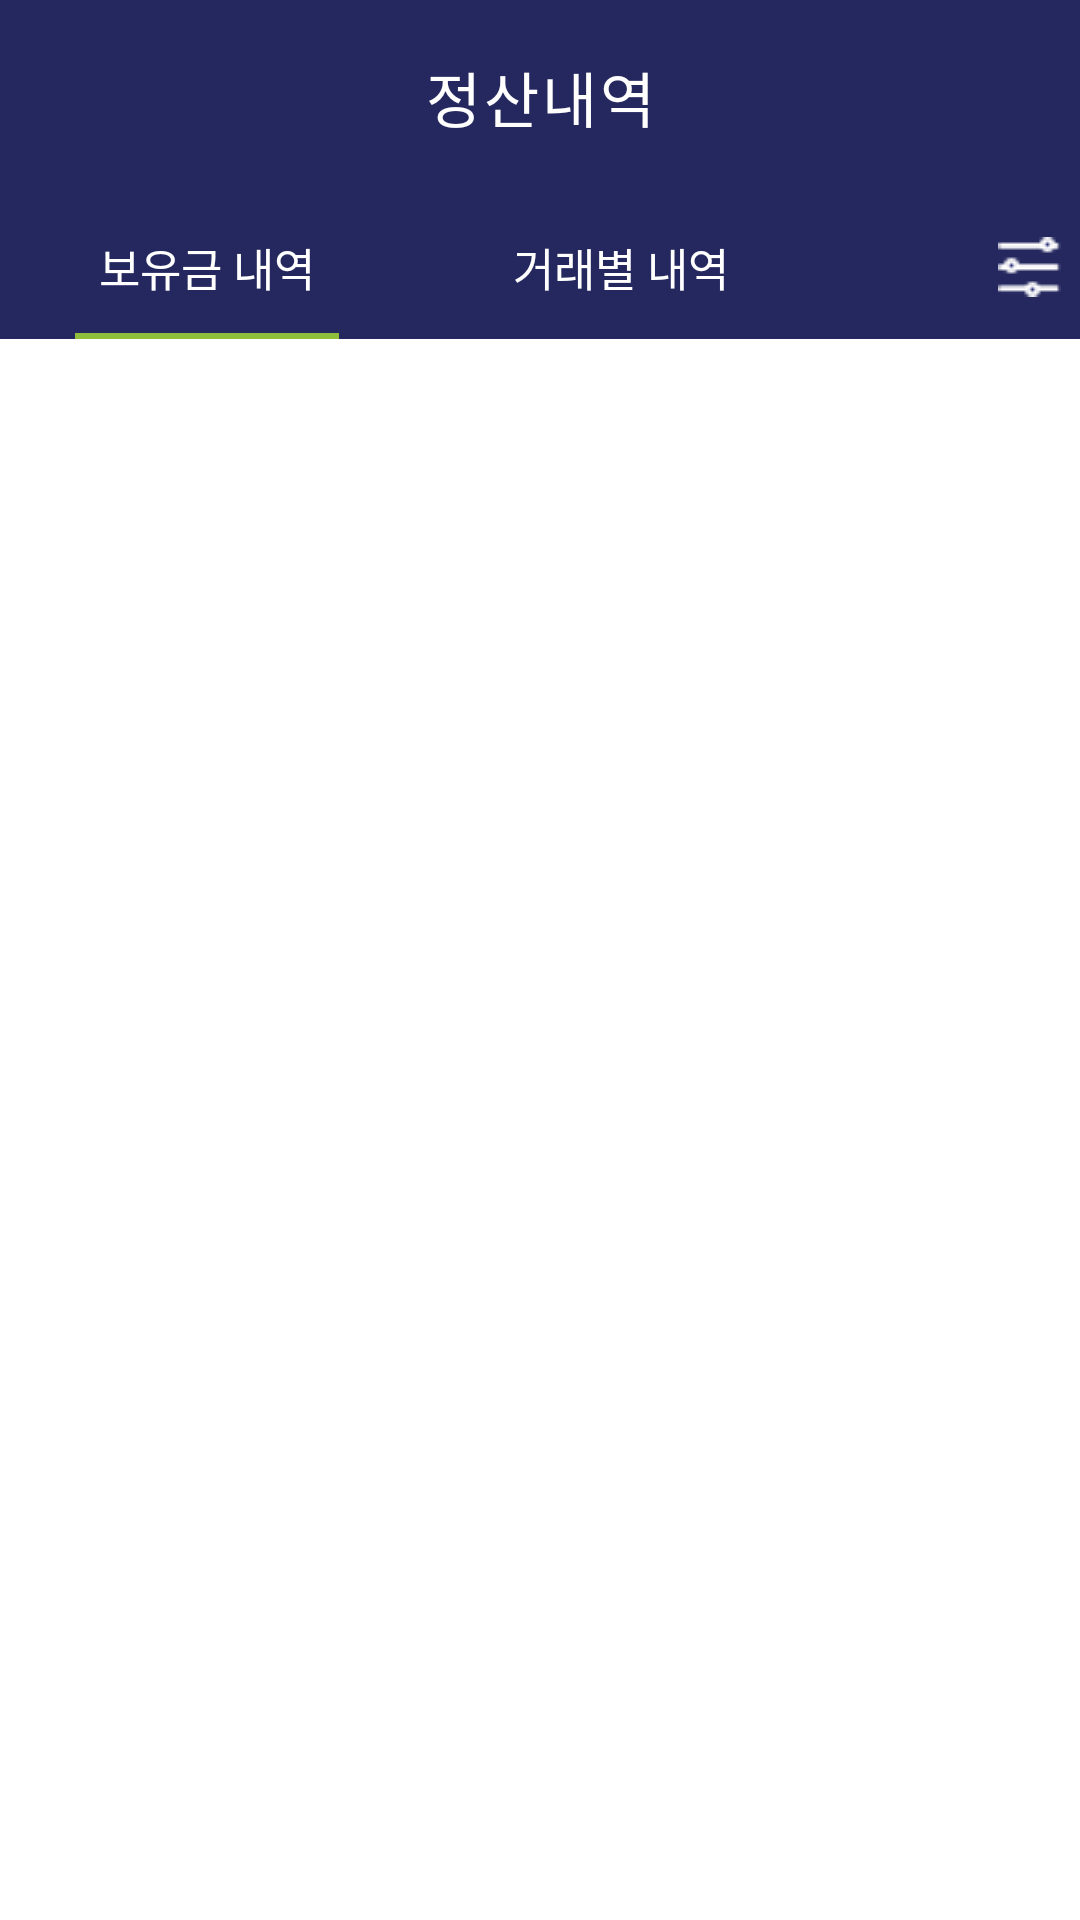

Reconstruct the res/layout file that produces this screen, plus the resources it refers to.
<!-- AndroidManifest.xml: application theme AppTheme -->
<!-- res/layout/fragment_my_page_cash_list.xml -->
<?xml version="1.0" encoding="utf-8"?>
<LinearLayout xmlns:android="http://schemas.android.com/apk/res/android"
    xmlns:app="http://schemas.android.com/apk/res-auto"
    android:layout_width="match_parent"
    android:layout_height="match_parent"
    xmlns:tools="http://schemas.android.com/tools"
    android:orientation="vertical">

    <RelativeLayout
        android:id="@+id/relative_title_cash_list"
        android:layout_width="match_parent"
        android:layout_height="65dp"
        android:background="@color/colorNavy"
        android:orientation="horizontal">

        <ImageButton
            android:id="@+id/btn_back_from_cash_list"
            android:layout_width="55dp"
            android:layout_height="match_parent"
            android:layout_marginTop="5dp"
            android:background="@color/colorNavy"
            android:scaleType="centerInside"
            android:src="@drawable/back_white" />

        <TextView
            android:layout_width="wrap_content"
            android:layout_height="wrap_content"
            android:layout_centerHorizontal="true"
            android:layout_centerVertical="true"
            android:layout_marginLeft="133dp"
            android:gravity="center"
            android:letterSpacing="0.05"
            android:text="정산내역"
            android:textColor="@color/colorWhite"
            android:textSize="20sp" />
    </RelativeLayout>

    <LinearLayout
        android:id="@+id/linear_menu_cash_list"
        android:layout_width="match_parent"
        android:layout_height="wrap_content"
        android:layout_gravity="center"
        android:background="@color/colorNavy"
        android:orientation="horizontal">

        <Button
            android:id="@+id/btn_hold_amount_menu_cash_list"
            style="?android:attr/borderlessButtonStyle"
            android:layout_width="wrap_content"
            android:layout_height="wrap_content"
            android:layout_marginLeft="25dp"
            android:layout_marginRight="25dp"
            android:background="@drawable/cash_list_box_navy"
            android:text="보유금 내역"
            android:textColor="@color/colorWhite"
            android:textSize="15sp"
            tools:targetApi="11" />

        <Button
            android:id="@+id/btn_transaction_menu_cash_list"
            style="?android:attr/borderlessButtonStyle"
            android:layout_width="wrap_content"
            android:layout_height="wrap_content"
            android:layout_marginLeft="25dp"
            android:layout_marginRight="25dp"
            android:background="@color/colorNavy"
            android:text="거래별 내역"
            android:textColor="@color/colorWhite"
            android:textSize="15sp" />

        <ImageButton
            android:id="@+id/btn_filter_cash_list"
            style="?android:attr/borderlessButtonStyle"
            android:layout_width="wrap_content"
            android:layout_height="wrap_content"
            android:layout_gravity="right"
            android:layout_marginLeft="50dp"
            android:background="@color/colorNavy"
            android:src="@drawable/filter_button" />

        <Button
            android:id="@+id/btn_default_cash_list"
            style="?android:attr/borderlessButtonStyle"
            android:layout_width="75dp"
            android:layout_height="wrap_content"
            android:layout_gravity="right"
            android:layout_marginLeft="50dp"
            android:background="@color/colorNavy"
            android:visibility="gone" />

    </LinearLayout>

    <LinearLayout
        android:visibility="gone"
        android:id="@+id/linear_transaction_cash_list"
        android:layout_width="332dp"
        android:layout_height="40dp"
        android:background="@drawable/edit_gray_round"
        android:layout_gravity="center"
        android:layout_marginTop="21dp"
        android:orientation="horizontal">

        <ImageView
            android:id="@+id/imageView"
            android:layout_width="15dp"
            android:layout_height="15dp"
            android:layout_gravity="center"
            android:layout_margin="10dp"
            app:srcCompat="@drawable/ic_search" />

        <EditText
            android:layout_width="match_parent"
            android:layout_height="match_parent"
            android:layout_gravity="center"
            android:layout_weight="1"
            android:background="@null"
            android:hint="프로젝트명으로 검색해보세요."
            android:singleLine="true"
            android:textColorHint="#adadad"
            android:textSize="16sp" />
    </LinearLayout>

    <ListView
        android:id="@+id/list_cash_list"
        android:layout_width="match_parent"
        android:layout_height="match_parent"
        android:textFilterEnabled="true"
        android:layout_margin="20dp"/>

</LinearLayout>
<!-- resources referenced by this layout -->
<resources>
  <color name="colorNavy">#25285f</color>
  <color name="colorWhite">#FFFFFF</color>
  <!-- drawable cash_list_box_navy (drawable) -->
  <?xml version="1.0" encoding="utf-8"?>
  <layer-list xmlns:android="http://schemas.android.com/apk/res/android" >
  
      <item
          android:bottom="0dp"
          android:left="-3dp"
          android:right="-3dp"
          android:top="-3dp">
          <shape android:shape="rectangle" >
              <stroke
                  android:width="2dp"
                  android:color="@color/colorGreen" />
  
              <solid android:color="@color/colorNavy" />
          </shape>
      </item>
  
  </layer-list>
  <!-- drawable edit_gray_round (drawable) -->
  <?xml version="1.0" encoding="utf-8"?>
  <shape xmlns:android="http://schemas.android.com/apk/res/android"
      android:shape="rectangle" android:padding="10dp">
      <solid android:color="#eeeeee"/>
      <corners
          android:bottomRightRadius="5dp"
          android:bottomLeftRadius="5dp"
          android:topLeftRadius="5dp"
          android:topRightRadius="5dp"/>
  </shape>
  <!-- drawable filter_button: png bitmap (drawable-v24, 337 bytes) -->
  <color name="colorGreen">#8fbd3c</color>
</resources>
